2-way image classification set "data" from GitHub (JinsooKim86/ComputerVision_for_FacilityCondition); label vocabulary: abnormal, normal.

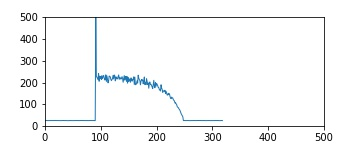
Label: abnormal

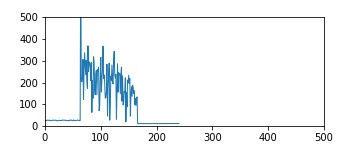
Label: abnormal

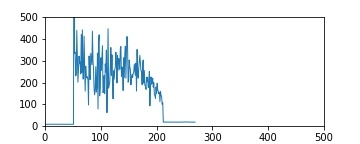
Label: abnormal

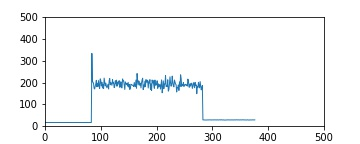
Label: normal

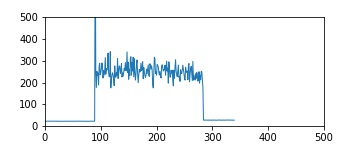
Label: abnormal

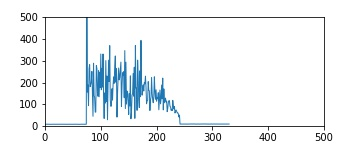
Label: abnormal
